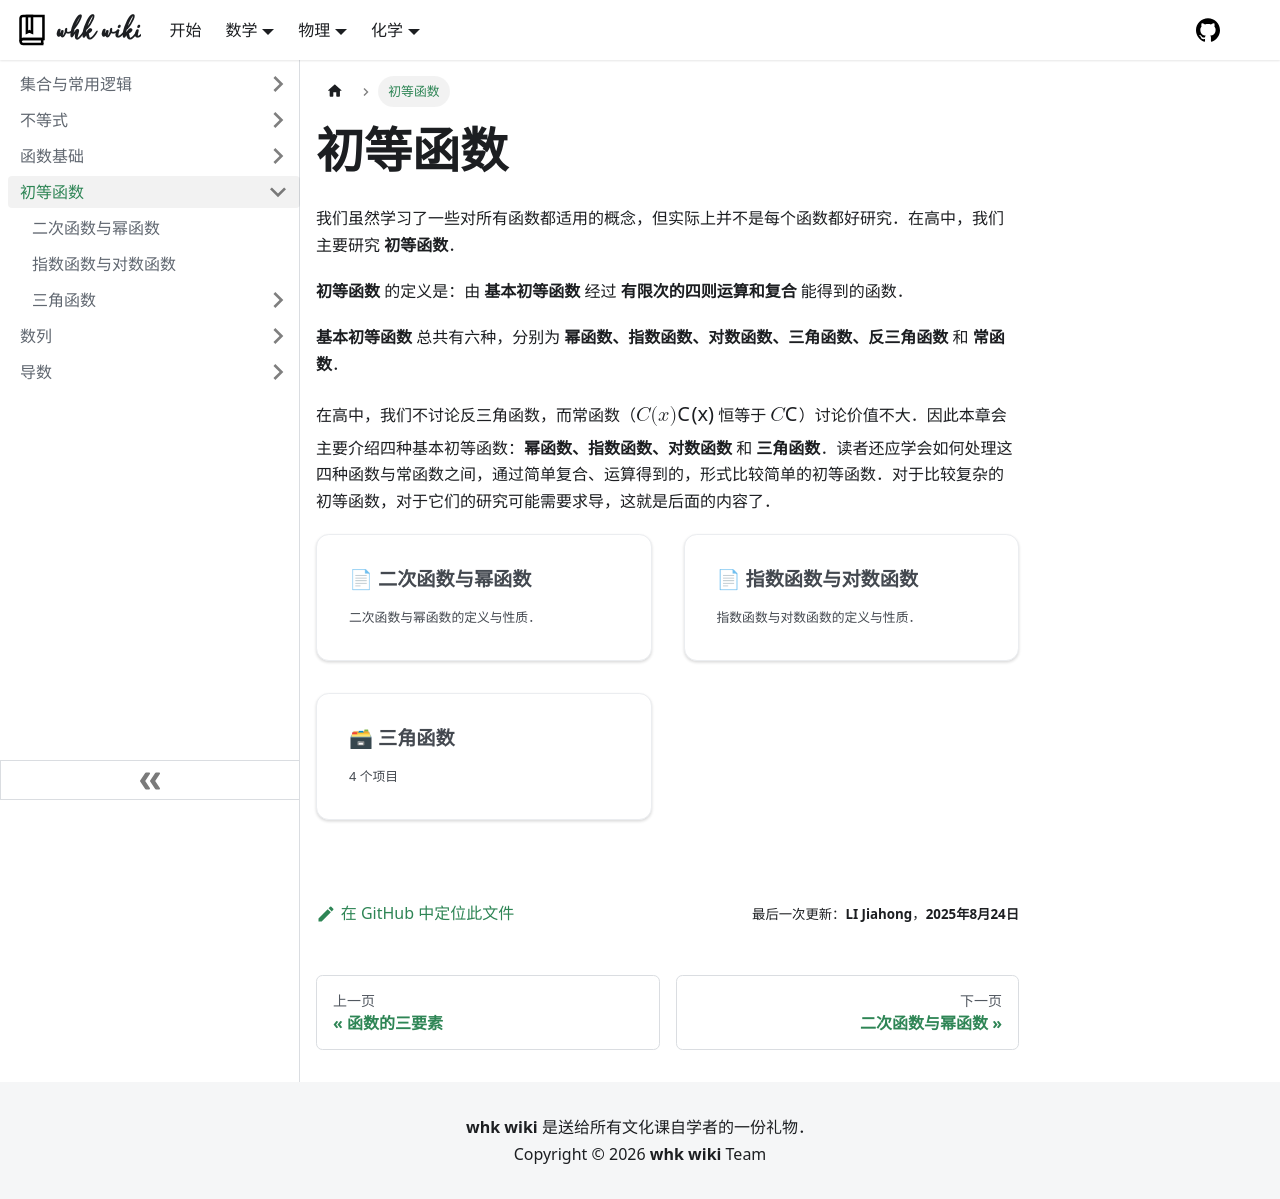

repository: whk-wiki/whk-wiki · page: math/algebra/elementary-function.html · generator: docusaurus

import DocCardList from '@theme/DocCardList';

# 初等函数

我们虽然学习了一些对所有函数都适用的概念，但实际上并不是每个函数都好研究．在高中，我们主要研究 **初等函数**．

**初等函数** 的定义是：由 **基本初等函数** 经过 **有限次的四则运算和复合** 能得到的函数．

**基本初等函数** 总共有六种，分别为 **幂函数、指数函数、对数函数、三角函数、反三角函数** 和 **常函数**．

在高中，我们不讨论反三角函数，而常函数（$C(x)$ 恒等于 $C$）讨论价值不大．因此本章会主要介绍四种基本初等函数：**幂函数、指数函数、对数函数** 和 **三角函数**．读者还应学会如何处理这四种函数与常函数之间，通过简单复合、运算得到的，形式比较简单的初等函数．对于比较复杂的初等函数，对于它们的研究可能需要求导，这就是后面的内容了．

<DocCardList />
